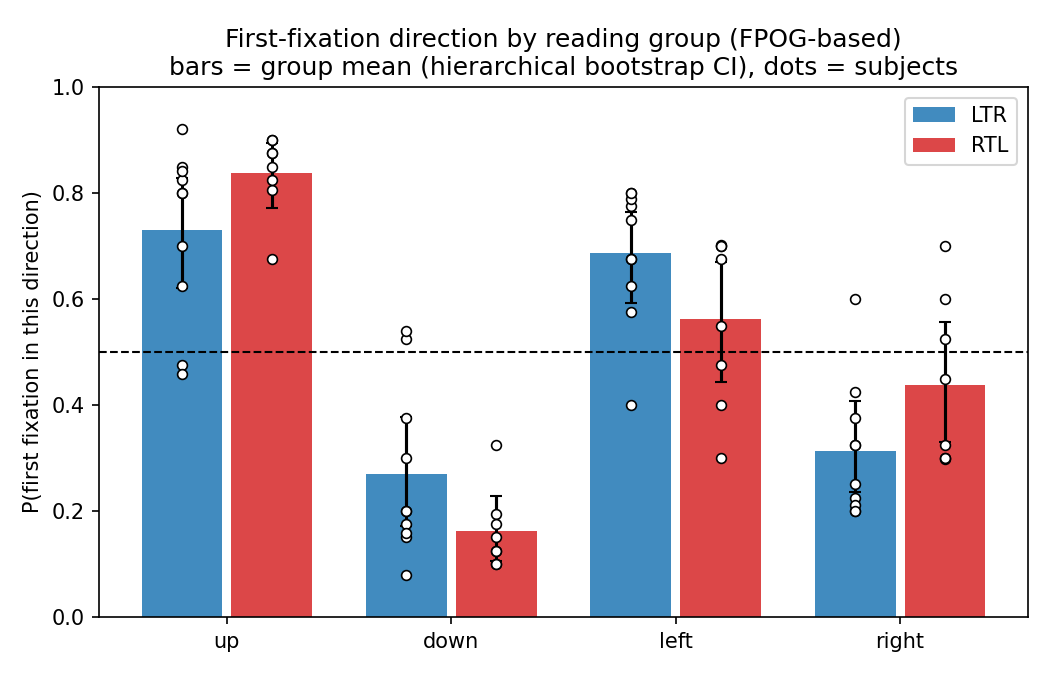

The table this chart was drawn from, first rows:
group, direction, n_subjects, n_trials, p, ci_lo, ci_hi
LTR, right, 10, 395, 0.3135, 0.2352, 0.408
LTR, left, 10, 395, 0.6865, 0.592, 0.7648
RTL, right, 8, 317, 0.4372, 0.3295, 0.5563
RTL, left, 8, 317, 0.5628, 0.4437, 0.6705
LTR, up, 10, 393, 0.7298, 0.6218, 0.8286
LTR, down, 10, 393, 0.2702, 0.1714, 0.3782
RTL, up, 8, 316, 0.8382, 0.7719, 0.8938
RTL, down, 8, 316, 0.1618, 0.1062, 0.2281
